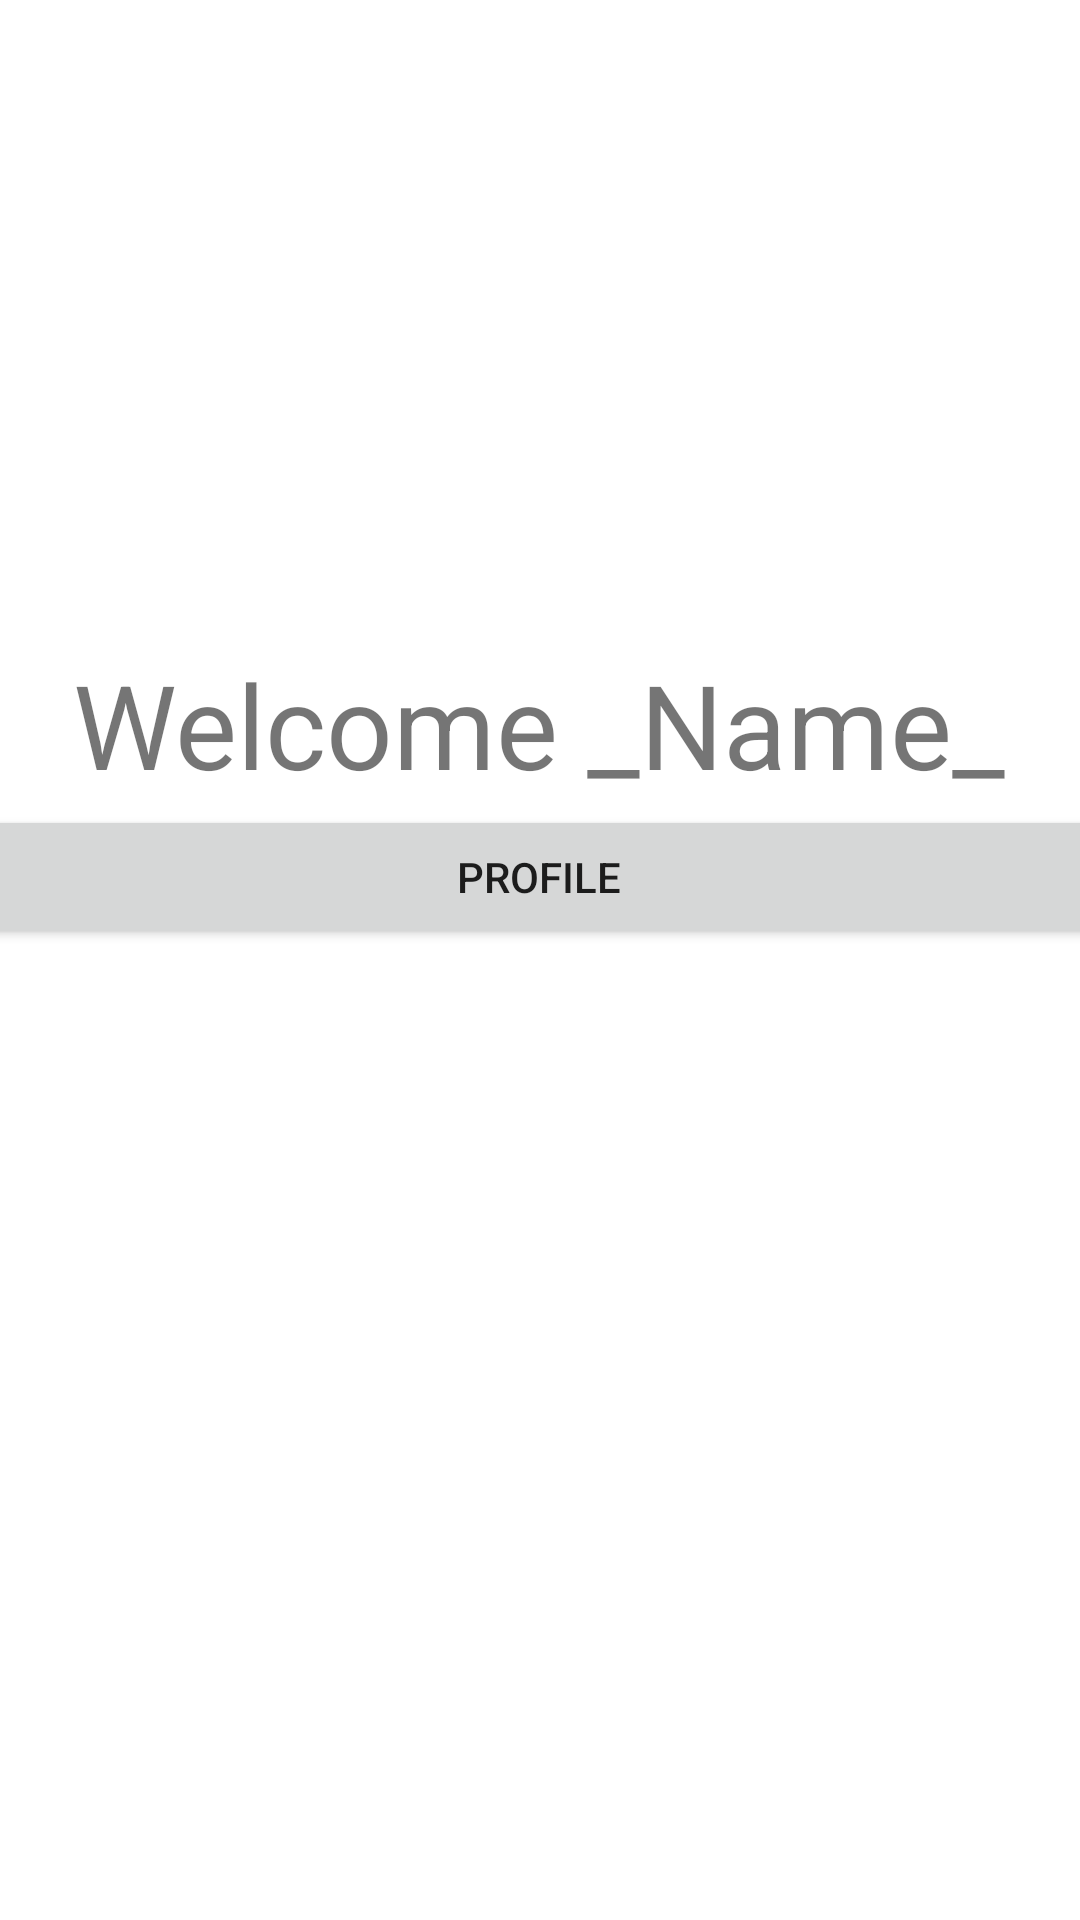

The Android layout XML behind this screen, and the referenced resources:
<!-- AndroidManifest.xml: application theme Theme.Cook2 -->
<!-- res/layout/activity_main3.xml -->
<?xml version="1.0" encoding="utf-8"?>
<androidx.constraintlayout.widget.ConstraintLayout xmlns:android="http://schemas.android.com/apk/res/android"
    xmlns:app="http://schemas.android.com/apk/res-auto"
    xmlns:tools="http://schemas.android.com/tools"
    android:layout_width="match_parent"
    android:layout_height="match_parent"
    tools:context=".MainActivity3">

    <TextView
        android:id="@+id/textView"
        android:layout_width="313dp"
        android:layout_height="53dp"
        android:text="Welcome _Name_"
        app:autoSizeTextType="uniform"
        app:layout_constraintBottom_toBottomOf="parent"
        app:layout_constraintHorizontal_bias="0.52"
        app:layout_constraintLeft_toLeftOf="parent"
        app:layout_constraintRight_toRightOf="parent"
        app:layout_constraintTop_toTopOf="parent"
        app:layout_constraintVertical_bias="0.367" />



    <Button
        android:id="@+id/button7"
        android:layout_width="375dp"
        android:layout_height="48dp"
        android:onClick="launchCustomerProfile"
        android:text="Profile"
        app:layout_constraintEnd_toEndOf="parent"
        app:layout_constraintHorizontal_bias="0.555"
        app:layout_constraintStart_toStartOf="parent"
        app:layout_constraintTop_toBottomOf="@+id/textView"
        app:layout_constraintVertical_bias="0.954" />

</androidx.constraintlayout.widget.ConstraintLayout>
<!-- resources referenced by this layout -->
<resources>
  <style name="Theme.Cook2" parent="Theme.MaterialComponents.DayNight.NoActionBar">
          
          <item name="colorPrimary">@color/purple_500</item>
          <item name="colorPrimaryVariant">@color/purple_700</item>
          <item name="colorOnPrimary">@color/white</item>
          
          <item name="colorSecondary">@color/teal_200</item>
          <item name="colorSecondaryVariant">@color/teal_700</item>
          <item name="colorOnSecondary">@color/black</item>
          
          <item name="android:statusBarColor" tools:targetApi="l">?attr/colorPrimaryVariant</item>
          
      </style>
  <!-- not gathered from this repository: default colours our renderer supplied (Android Studio template values) -->
  <color name="purple_500">#FF6200EE</color>
  <color name="purple_700">#FF3700B3</color>
  <color name="teal_200">#FF03DAC5</color>
  <color name="teal_700">#FF018786</color>
  <color name="black">#FF000000</color>
  <color name="white">#FFFFFFFF</color>
</resources>
